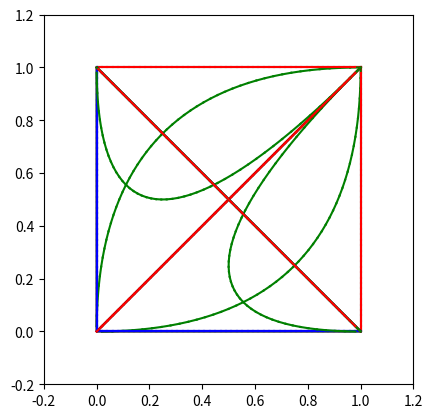

The matplotlib source for this figure:
from matplotlib import pyplot as plt
import numpy as np


if False | False:
    print('yee?')
class Bezier:
    def __init__(self):
        fig, self.ax = plt.subplots()

    def myBezier(self,p1=None,p2=None,p3=None):
        if p1 == None or p2 == None or p3 == None:
            px,py = [0,0,1],[0,1,1]
        else:
            px,py = [p1[0],p2[0],p3[0]],[p1[1],p2[1],p3[1]]


        ofst = 0.2
        xlim = [0-ofst,1+ofst]
        ylim = [0-ofst,1+ofst]
        res = 50

        trajx = np.linspace(px[0],px[1],res)
        trajy = np.linspace(py[0],py[1],res)

        trajx1 = np.linspace(px[1],px[2],res)
        trajy1 = np.linspace(py[1],py[2],res)

        self.ax.set_xlim(xlim)
        self.ax.set_ylim(ylim)
        self.ax.set_aspect('equal')

        # plotting
        self.ax.plot(px,py,'Black')

        _x,_y = px[0],py[0]
        _x1,_y1 = px[1],py[1]


        nx,ny = _x,_y

        for i,(x,y,x1,y1) in enumerate(zip(trajx,trajy,trajx1,trajy1)):
            self.ax.plot([_x,x],[_y,y],'red')
            _x,_y = x,y

            self.ax.plot([_x1,x1],[_y1,y1],'blue')
            _x1, _y1 = x1, y1

            prc = i/res
            dx = x + (x1-x)*prc
            dy = y + (y1-y)*prc
            self.ax.plot([nx, dx], [ny, dy], 'green')
            nx,ny = dx, dy

            plt.pause(0.001)

bz = Bezier()
bz.myBezier([1,1],[1,0],[0,0])
bz.myBezier([1,1],[0,1],[0,0])
bz.myBezier([1,1],[0,0],[1,0])
bz.myBezier([1,1],[0,0],[0,1])
bz.myBezier([1,0],[1,0],[0,1])
bz.myBezier([1,0],[0,1],[0,1])
plt.show()